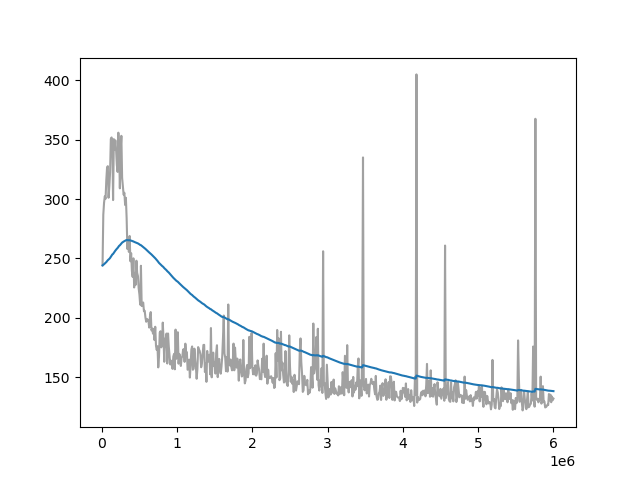

Source data for this figure (header and first rows):
Wall time, Step, Value
1714034819, 10000, 244.1
1714034842, 20000, 286.8
1714034865, 30000, 296.9
1714034888, 40000, 302.3
1714034911, 50000, 300.2
1714034934, 60000, 316.0
1714034956, 70000, 326.5
1714034979, 80000, 327.7
1714035002, 90000, 301.1
1714035025, 100000, 310.6
1714035047, 110000, 322.4
1714035071, 120000, 350.6
1714035094, 130000, 351.9
1714035117, 140000, 346.5
1714035139, 150000, 299.1
1714035162, 160000, 350.4
1714035185, 170000, 341.8
1714035208, 180000, 349.5
1714035230, 190000, 341.6
1714035254, 200000, 328.5
1714035276, 210000, 322.8
1714035299, 220000, 355.9
1714035322, 230000, 342.0
1714035344, 240000, 309.0
1714035367, 250000, 340.9
1714035390, 260000, 353.2
1714035413, 270000, 317.9
1714035436, 280000, 310.6
1714035458, 290000, 303.6
1714035481, 300000, 305.3
1714035504, 310000, 294.9
1714035526, 320000, 301.1
1714035549, 330000, 283.9
1714035572, 340000, 257.9
1714035595, 350000, 265.7
1714035618, 360000, 255.4
1714035641, 370000, 268.9
1714035664, 380000, 247.6
1714035685, 390000, 254.3
1714035707, 400000, 239.4
1714035730, 410000, 234.4
1714035753, 420000, 250
1714035776, 430000, 225.5
1714035798, 440000, 237.8
1714035821, 450000, 227.7
1714035843, 460000, 248
1714035866, 470000, 237.7
1714035889, 480000, 235.1
1714035912, 490000, 224.8
1714035935, 500000, 219.4
1714035958, 510000, 211
1714035980, 520000, 243.8
1714036003, 530000, 209.8
1714036026, 540000, 211.4
1714036049, 550000, 212.8
1714036072, 560000, 205.4
1714036095, 570000, 205.8
1714036117, 580000, 200.1
1714036141, 590000, 196.6
1714036164, 600000, 198.9
... 540 more rows
